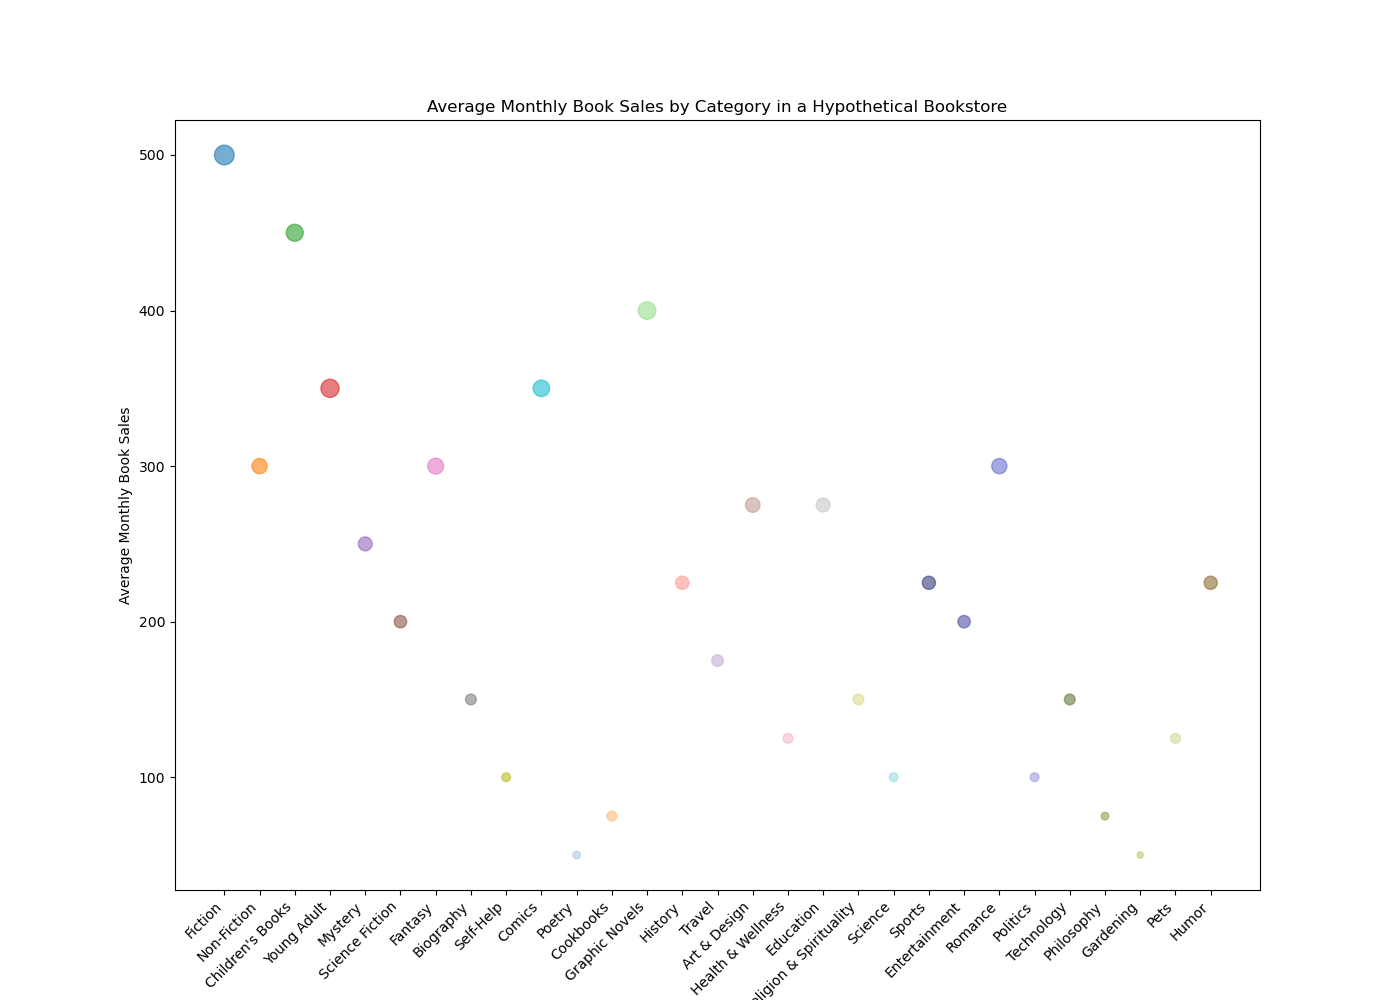

Data behind this chart, as committed beside it:
Category, Average Monthly Book Sales, Sales Numbers
Fiction, 500, 100000
Non-Fiction, 300, 60000
Children's Books, 450, 75000
Young Adult, 350, 85000
Mystery, 250, 50000
Science Fiction, 200, 40000
Fantasy, 300, 65000
Biography, 150, 30000
Self-Help, 100, 20000
Comics, 350, 70000
Poetry, 50, 15000
Cookbooks, 75, 25000
Graphic Novels, 400, 80000
History, 225, 45000
Travel, 175, 35000
Art & Design, 275, 55000
Health & Wellness, 125, 25000
Education, 275, 50000
Religion & Spirituality, 150, 30000
Science, 100, 20000
Sports, 225, 45000
Entertainment, 200, 40000
Romance, 300, 60000
Politics, 100, 20000
Technology, 150, 30000
Philosophy, 75, 15000
Gardening, 50, 10000
Pets, 125, 25000
Humor, 225, 45000
